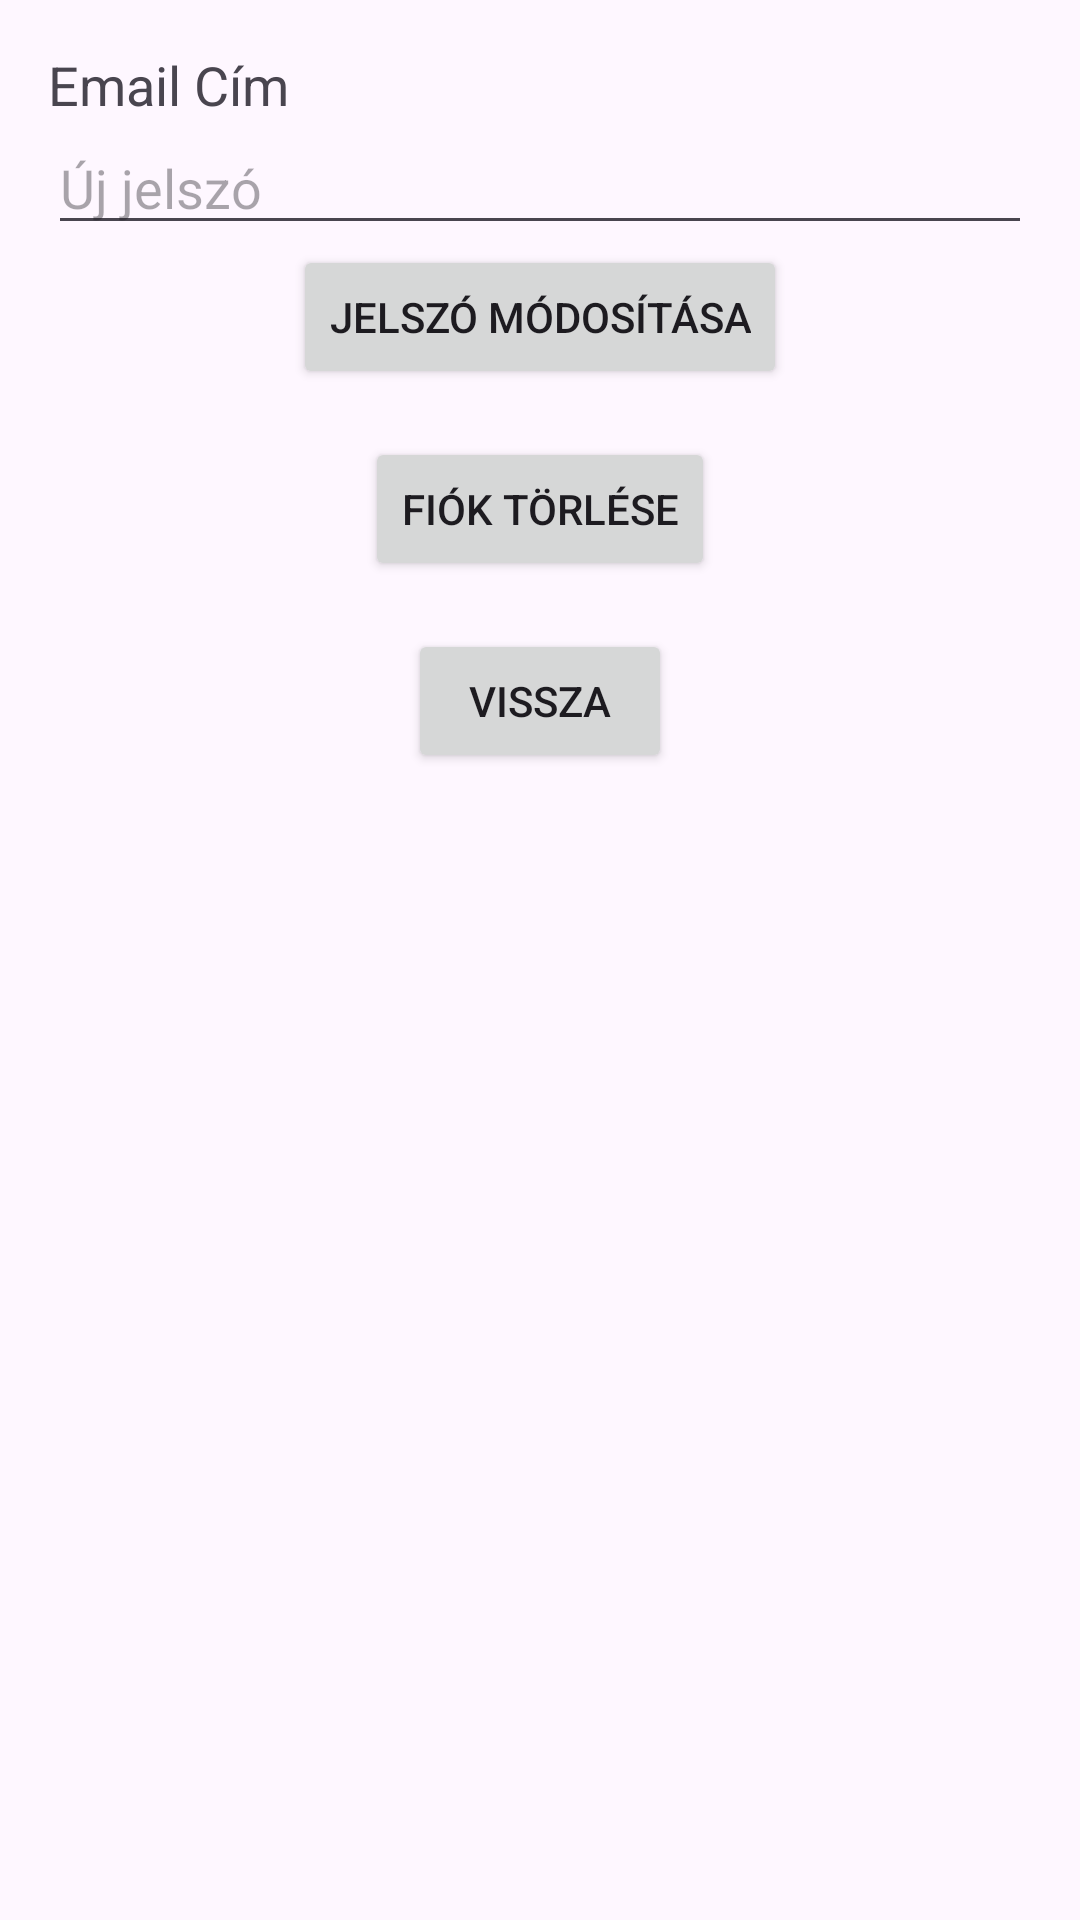

Here is an Android app screen rendered from its layout file. Give the layout XML and the strings, colors and styles it references.
<!-- AndroidManifest.xml: application theme Theme.Rendeles -->
<!-- res/layout/activity_profile.xml -->
<LinearLayout xmlns:android="http://schemas.android.com/apk/res/android"
    xmlns:app="http://schemas.android.com/apk/res-auto"
    xmlns:tools="http://schemas.android.com/tools"
    android:orientation="vertical"
    android:layout_width="match_parent"
    android:layout_height="match_parent"
    android:padding="16dp"
    tools:context=".ProfileActivity">

    <TextView
        android:id="@+id/emailTextView"
        android:layout_width="wrap_content"
        android:layout_height="wrap_content"
        android:textSize="18sp"
        android:text="Email Cím" />

    <EditText
        android:id="@+id/newPasswordEditText"
        android:layout_width="match_parent"
        android:layout_height="wrap_content"
        android:hint="Új jelszó"
        android:inputType="textPassword"
        android:ems="10"/>

    <Button
        android:id="@+id/changePasswordButton"
        android:layout_width="wrap_content"
        android:layout_height="wrap_content"
        android:text="Jelszó módosítása"
        android:layout_gravity="center_horizontal"/>

    <Button
        android:id="@+id/deleteAccountButton"
        android:layout_width="wrap_content"
        android:layout_height="wrap_content"
        android:text="Fiók törlése"
        android:layout_gravity="center_horizontal"
        android:layout_marginTop="16dp"/>

    <Button
        android:id="@+id/backButton"
        android:layout_width="wrap_content"
        android:layout_height="wrap_content"
        android:text="Vissza"
        android:layout_gravity="center_horizontal"
        android:layout_marginTop="16dp"/>

</LinearLayout>
<!-- resources referenced by this layout -->
<resources>
  <style name="Theme.Rendeles" parent="Base.Theme.Rendeles" />
  <style name="Base.Theme.Rendeles" parent="Theme.Material3.DayNight.NoActionBar">
          
          
      </style>
</resources>
